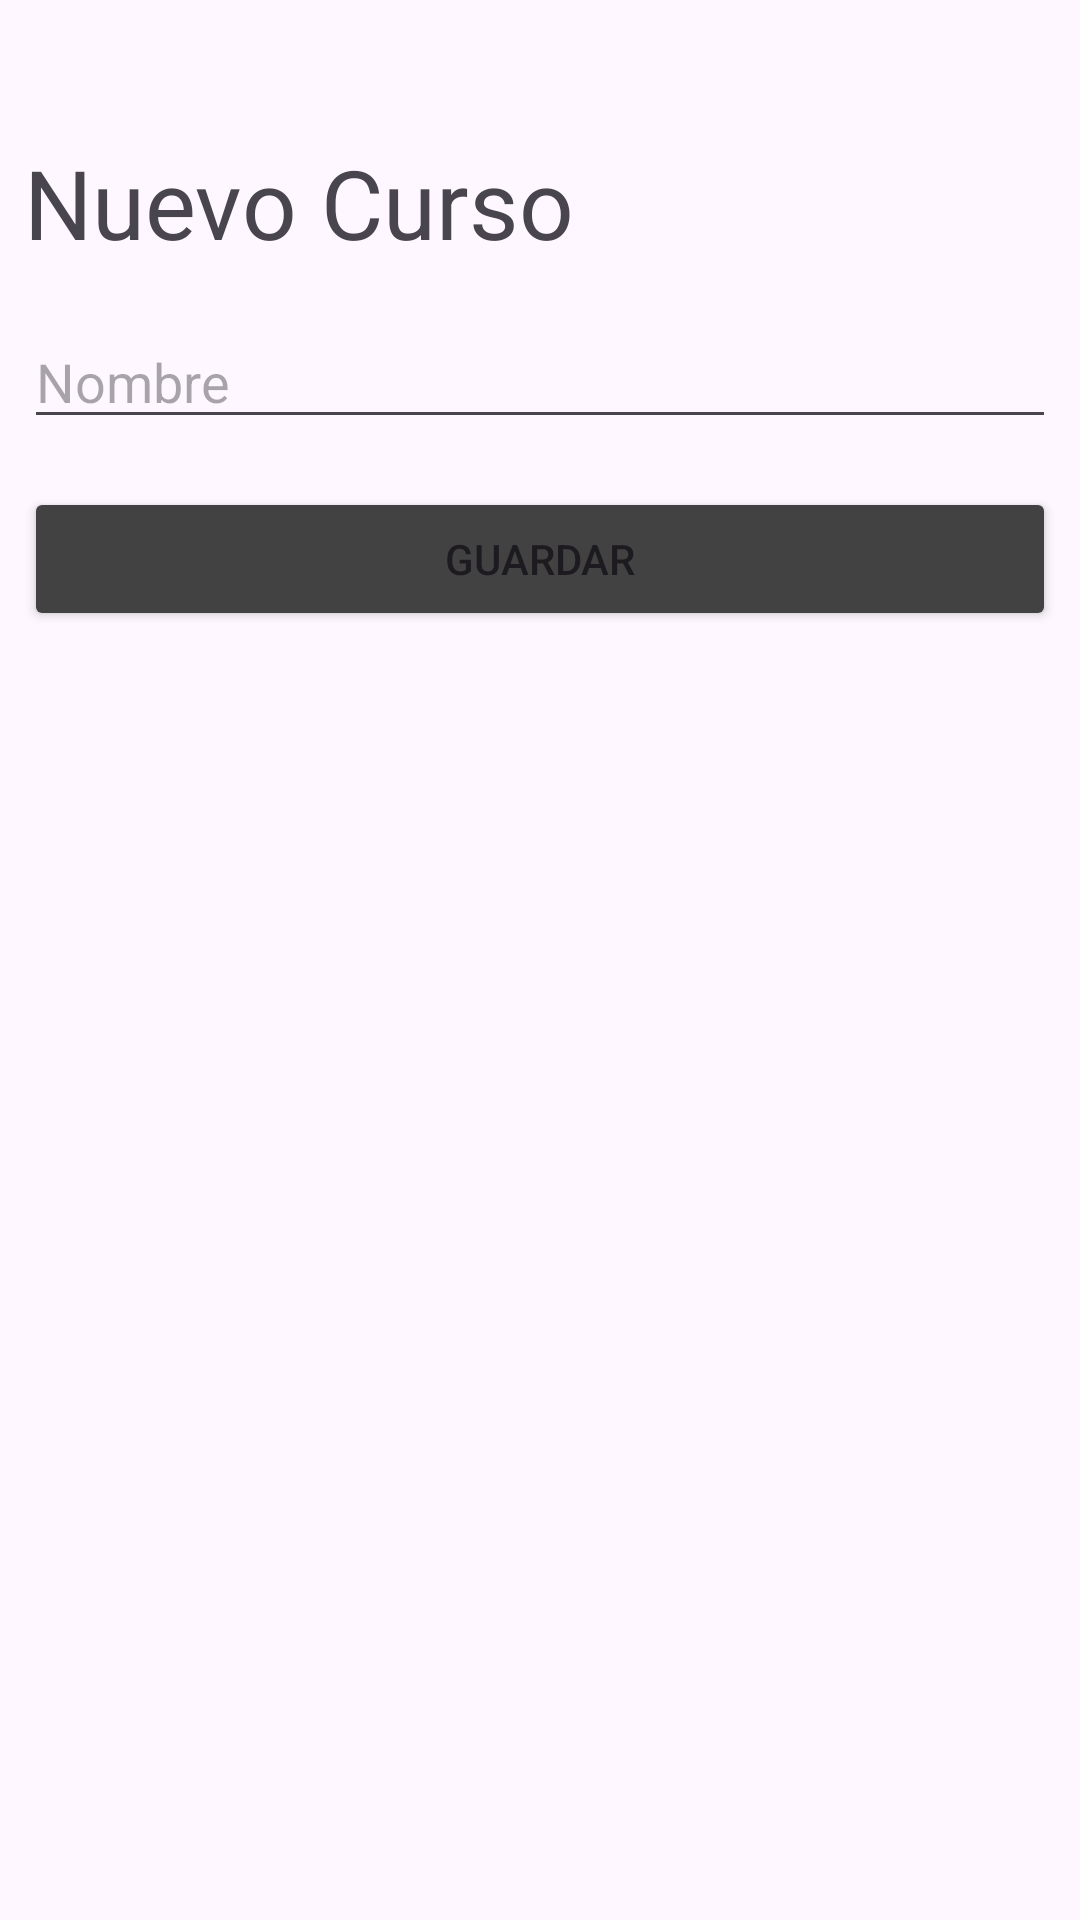

Write the Android layout XML for this screen, with the resource values it uses.
<!-- AndroidManifest.xml: application theme Theme.TareaAlumnoCurso -->
<!-- res/layout/fragment_nuevo_curso.xml -->
<?xml version="1.0" encoding="utf-8"?>
<LinearLayout xmlns:android="http://schemas.android.com/apk/res/android"
    xmlns:tools="http://schemas.android.com/tools"
    android:layout_width="match_parent"
    android:layout_height="match_parent"
    android:orientation="vertical"
    tools:context=".NuevoCursoFr">

    <TextView
        android:id="@+id/txtTituloCursos"
        android:layout_width="wrap_content"
        android:layout_height="wrap_content"
        android:text="Nuevo Curso"
        android:paddingTop="38dp"
        android:textSize="32dp"
        android:layout_margin="8dp"
        />


    <EditText
        android:id="@+id/etNombre"
        android:layout_width="match_parent"
        android:layout_height="wrap_content"
        android:hint="Nombre"
        android:layout_margin="8dp"
        />

    <Button
        android:id="@+id/btnGuardar"
        android:layout_width="match_parent"
        android:layout_height="wrap_content"
        android:text="Guardar"
        android:backgroundTint="@color/cardview_dark_background"
        android:layout_margin="8dp"
        />


</LinearLayout>
<!-- resources referenced by this layout -->
<resources>
  <style name="Theme.TareaAlumnoCurso" parent="Base.Theme.TareaAlumnoCurso" />
  <style name="Base.Theme.TareaAlumnoCurso" parent="Theme.Material3.DayNight.NoActionBar">
          
          
      </style>
</resources>
